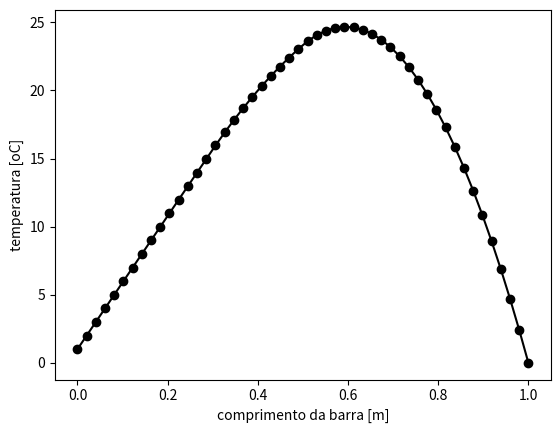

Source code (Python):
## =================================================================== ##
#  this is file calor1d-mdf.py, created at 10-Aug-2021                #
# [redacted]
# [redacted]
## =================================================================== ##


import numpy as np
import matplotlib.pyplot as plt

# parametros da simulacao
L = 1.0
npoints = 50
ne = npoints-1
dx = L/ne
#Q = 0.0 # fonte de calor
#k = 1.0  # condutividade termica do material

# cond. termica e fonte de calor variaveis
k = np.ones( (npoints),dtype='float' )
Q = np.ones( (npoints),dtype='float' )
X = np.linspace(0,L,npoints)
#--------------------------------------------------
for i in range(0,npoints):
    if X[i] > 0.3:
        k[i] = 0.01
    if X[i] > 0.5:
        Q[i] = 3.0
#-------------------------------------------------- 
  



# condicao de contorno de Dirichlet
Te = 1.0
Td = 0.0

# geracao dos pontos

# geracao da matriz de conectividade
IEN = np.zeros( (ne,2),dtype='int' )
for e in range(0,ne):
 IEN[e] = [e,e+1]

# vetor de indices de contorno
cc = [0,npoints-1]
# vetor dos valores do contorno
bcc = np.zeros( (npoints),dtype='float' )
bcc[0] = Te
bcc[-1] = Td

#--------------------------------------------------
# plt.plot(X,0*X,'ko-')
# plt.plot(X[cc],0*X[cc],'ro')
# plt.show()
#-------------------------------------------------- 

# inicializar a matriz A e o vetor b
A = np.zeros( (npoints,npoints),dtype='float' )
b = np.zeros( (npoints),dtype='float' )
# populando os valores dos pontos internos
for i in range(1,npoints-1):
 A[i,i]   = -2.0/(dx*dx) # diagonal principal
 A[i,i-1] =  1.0/(dx*dx) # diagonal inferior
 A[i,i+1] =  1.0/(dx*dx) # diagonal superior
 b[i]     = -Q[i]/k[i]


# populando os valores dos pontos de contorno
for i in cc:
 A[i,i] = 1.0
 b[i]   = bcc[i]

# solucao do sistema linear Ax=b
#Ainv = np.linalg.inv(A)
#T = Ainv@b

T = np.linalg.solve(A,b)

plt.plot(X,T,'ko-')
plt.xlabel('comprimento da barra [m]')
plt.ylabel('temperatura [oC]')
plt.show()
